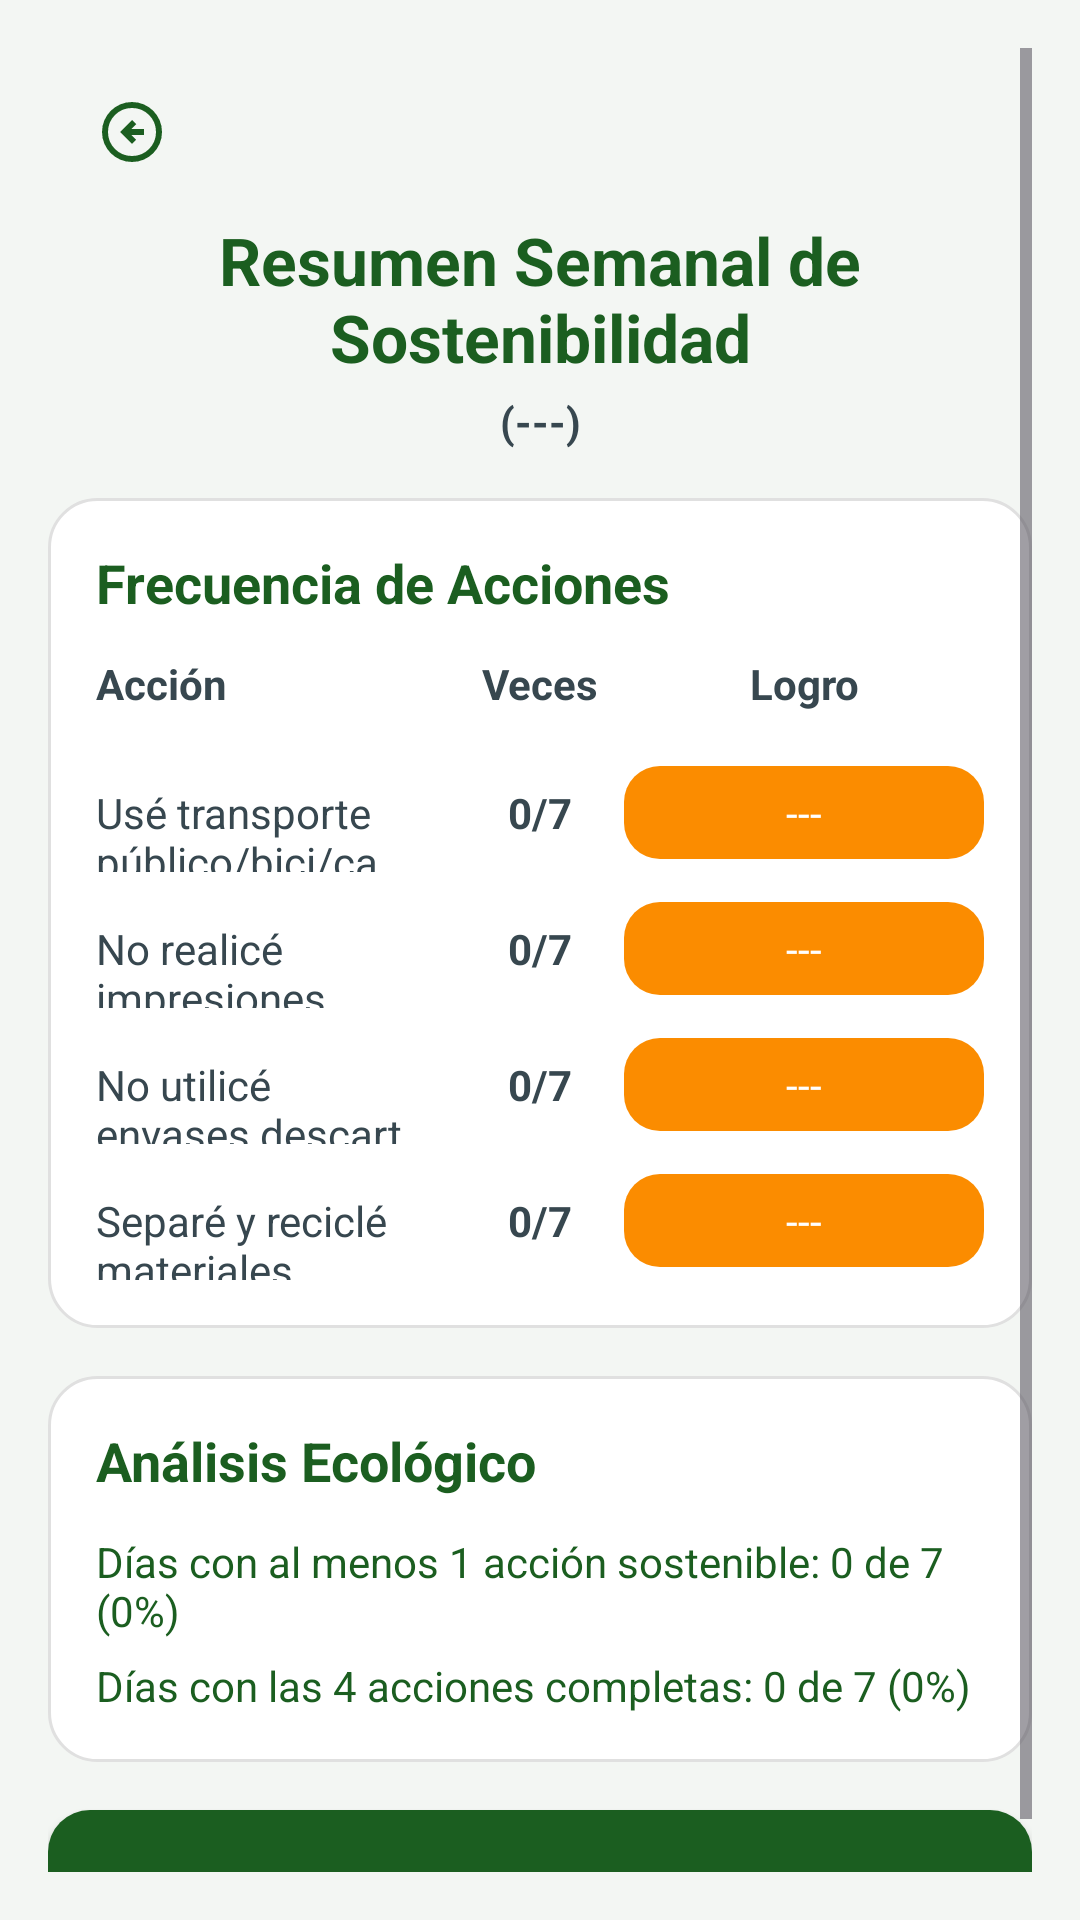

Produce the Android XML layout that renders to this screen, including the resource entries it uses.
<!-- AndroidManifest.xml: application theme Theme.Registro_Sostenibilidad -->
<!-- res/layout/activity_resumen_semanal.xml -->
<?xml version="1.0" encoding="utf-8"?>
<ScrollView xmlns:android="http://schemas.android.com/apk/res/android"
    xmlns:app="http://schemas.android.com/apk/res-auto"
    android:layout_width="match_parent"
    android:layout_height="match_parent"
    android:background="@drawable/fondo_pantalla"
    android:padding="16dp">

    <LinearLayout
        android:layout_width="match_parent"
        android:layout_height="wrap_content"
        android:orientation="vertical">

        


        <ImageButton
            android:id="@+id/btnBack"
            android:layout_width="wrap_content"
            android:layout_height="wrap_content"
            android:layout_margin="16dp"
            android:background="?attr/selectableItemBackgroundBorderless"
            android:contentDescription="Volver"
            android:src="@drawable/ic_back"
            android:tint="#1B5E20" />

        <TextView
            android:id="@+id/txtTitulo"
            android:layout_width="match_parent"
            android:layout_height="wrap_content"
            android:text="Resumen Semanal de Sostenibilidad"
            android:textColor="@color/verde_principal"
            android:textSize="22sp"
            android:textStyle="bold"
            android:gravity="center"/>

        <TextView
            android:id="@+id/txtRango"
            android:layout_width="match_parent"
            android:layout_height="wrap_content"
            android:paddingTop="4dp"
            android:text="(---)"
            android:textColor="@color/gris_texto"
            android:textStyle="bold"
            android:gravity="center"/>

        
        <LinearLayout
            android:layout_width="match_parent"
            android:layout_height="wrap_content"
            android:layout_marginTop="16dp"
            android:background="@drawable/card_blanca"
            android:orientation="vertical"
            android:padding="16dp">

            <TextView
                android:layout_width="wrap_content"
                android:layout_height="wrap_content"
                android:text="Frecuencia de Acciones"
                android:textColor="@color/verde_principal"
                android:textSize="18sp"
                android:textStyle="bold"/>

            
            <LinearLayout
                android:layout_width="match_parent"
                android:layout_height="wrap_content"
                android:orientation="horizontal"
                android:paddingTop="12dp"
                android:paddingBottom="8dp">

                <TextView
                    android:layout_width="0dp"
                    android:layout_height="wrap_content"
                    android:layout_weight="1"
                    android:text="Acción"
                    android:textStyle="bold"
                    android:textColor="@color/gris_texto" />

                <TextView
                    android:layout_width="56dp"
                    android:layout_height="wrap_content"
                    android:text="Veces"
                    android:textStyle="bold"
                    android:textColor="@color/gris_texto"
                    android:gravity="center" />

                <TextView
                    android:layout_width="120dp"
                    android:layout_height="wrap_content"
                    android:text="Logro"
                    android:textStyle="bold"
                    android:textColor="@color/gris_texto"
                    android:gravity="center" />
            </LinearLayout>

            
            <LinearLayout
                android:layout_width="match_parent"
                android:layout_height="wrap_content"
                android:orientation="horizontal"
                android:paddingTop="10dp">

                <TextView
                    android:id="@+id/txtAccion1"
                    android:layout_width="0dp"
                    android:layout_height="wrap_content"
                    android:layout_weight="1"
                    android:text="Usé transporte público/bici/caminé"
                    android:textColor="@color/gris_texto"
                    android:maxLines="2"
                    android:ellipsize="end"
                    android:paddingEnd="8dp" />

                <TextView
                    android:id="@+id/txtVeces1"
                    android:layout_width="56dp"
                    android:layout_height="wrap_content"
                    android:text="0/7"
                    android:textStyle="bold"
                    android:textColor="@color/gris_texto"
                    android:gravity="center" />

                <TextView
                    android:id="@+id/txtLogro1"
                    android:layout_width="120dp"
                    android:layout_height="wrap_content"
                    android:text="---"
                    android:textColor="@color/blanco"
                    android:background="@drawable/chip_naranja"
                    android:gravity="center"
                    android:maxLines="1"
                    android:ellipsize="end" />
            </LinearLayout>

            
            <LinearLayout
                android:layout_width="match_parent"
                android:layout_height="wrap_content"
                android:orientation="horizontal"
                android:paddingTop="10dp">

                <TextView
                    android:id="@+id/txtAccion2"
                    android:layout_width="0dp"
                    android:layout_height="wrap_content"
                    android:layout_weight="1"
                    android:text="No realicé impresiones"
                    android:textColor="@color/gris_texto"
                    android:maxLines="2"
                    android:ellipsize="end"
                    android:paddingEnd="8dp" />

                <TextView
                    android:id="@+id/txtVeces2"
                    android:layout_width="56dp"
                    android:layout_height="wrap_content"
                    android:text="0/7"
                    android:textStyle="bold"
                    android:textColor="@color/gris_texto"
                    android:gravity="center" />

                <TextView
                    android:id="@+id/txtLogro2"
                    android:layout_width="120dp"
                    android:layout_height="wrap_content"
                    android:text="---"
                    android:textColor="@color/blanco"
                    android:background="@drawable/chip_naranja"
                    android:gravity="center"
                    android:maxLines="1"
                    android:ellipsize="end" />
            </LinearLayout>

            
            <LinearLayout
                android:layout_width="match_parent"
                android:layout_height="wrap_content"
                android:orientation="horizontal"
                android:paddingTop="10dp">

                <TextView
                    android:id="@+id/txtAccion3"
                    android:layout_width="0dp"
                    android:layout_height="wrap_content"
                    android:layout_weight="1"
                    android:text="No utilicé envases descartables"
                    android:textColor="@color/gris_texto"
                    android:maxLines="2"
                    android:ellipsize="end"
                    android:paddingEnd="8dp" />

                <TextView
                    android:id="@+id/txtVeces3"
                    android:layout_width="56dp"
                    android:layout_height="wrap_content"
                    android:text="0/7"
                    android:textStyle="bold"
                    android:textColor="@color/gris_texto"
                    android:gravity="center" />

                <TextView
                    android:id="@+id/txtLogro3"
                    android:layout_width="120dp"
                    android:layout_height="wrap_content"
                    android:text="---"
                    android:textColor="@color/blanco"
                    android:background="@drawable/chip_naranja"
                    android:gravity="center"
                    android:maxLines="1"
                    android:ellipsize="end" />
            </LinearLayout>

            
            <LinearLayout
                android:layout_width="match_parent"
                android:layout_height="wrap_content"
                android:orientation="horizontal"
                android:paddingTop="10dp">

                <TextView
                    android:id="@+id/txtAccion4"
                    android:layout_width="0dp"
                    android:layout_height="wrap_content"
                    android:layout_weight="1"
                    android:text="Separé y reciclé materiales"
                    android:textColor="@color/gris_texto"
                    android:maxLines="2"
                    android:ellipsize="end"
                    android:paddingEnd="8dp" />

                <TextView
                    android:id="@+id/txtVeces4"
                    android:layout_width="56dp"
                    android:layout_height="wrap_content"
                    android:text="0/7"
                    android:textStyle="bold"
                    android:textColor="@color/gris_texto"
                    android:gravity="center" />

                <TextView
                    android:id="@+id/txtLogro4"
                    android:layout_width="120dp"
                    android:layout_height="wrap_content"
                    android:text="---"
                    android:textColor="@color/blanco"
                    android:background="@drawable/chip_naranja"
                    android:gravity="center"
                    android:maxLines="1"
                    android:ellipsize="end" />
            </LinearLayout>

        </LinearLayout>

        
        <LinearLayout
            android:layout_width="match_parent"
            android:layout_height="wrap_content"
            android:layout_marginTop="16dp"
            android:background="@drawable/card_blanca"
            android:orientation="vertical"
            android:padding="16dp">

            <TextView
                android:layout_width="wrap_content"
                android:layout_height="wrap_content"
                android:text="Análisis Ecológico"
                android:textColor="@color/verde_principal"
                android:textSize="18sp"
                android:textStyle="bold"/>

            <TextView
                android:id="@+id/txtDiasAlMenosUna"
                android:layout_width="wrap_content"
                android:layout_height="wrap_content"
                android:text="Días con al menos 1 acción sostenible: 0 de 7 (0%)"
                android:paddingTop="12dp"
                android:textColor="@color/verde_principal"/>

            <TextView
                android:id="@+id/txtDiasCuatroAcciones"
                android:layout_width="wrap_content"
                android:layout_height="wrap_content"
                android:text="Días con las 4 acciones completas: 0 de 7 (0%)"
                android:paddingTop="6dp"
                android:textColor="@color/verde_principal"/>

        </LinearLayout>

        <Button
            android:id="@+id/btnRegistrar"
            android:layout_width="match_parent"
            android:layout_height="56dp"
            android:text="Registrar Acciones del Día"
            android:textAllCaps="false"
            android:textColor="@color/blanco"
            android:textSize="18sp"
            android:textStyle="bold"
            android:background="@drawable/boton_verde"
            app:backgroundTint="@null"
            android:layout_marginTop="16dp"/>
    </LinearLayout>
</ScrollView>
<!-- resources referenced by this layout -->
<resources>
  <color name="blanco">#FFFFFFFF</color>
  <color name="gris_texto">#37474F</color>
  <color name="verde_principal">#1B5E20</color>
  <!-- drawable boton_verde (drawable) -->
  <selector xmlns:android="http://schemas.android.com/apk/res/android">
      <item android:state_pressed="true">
          <shape>
              <solid android:color="#256B2A"/>
              <corners android:radius="14dp"/>
          </shape>
      </item>
      <item>
          <shape>
              <solid android:color="@color/verde_principal"/>
              <corners android:radius="14dp"/>
          </shape>
      </item>
  </selector>
  <!-- drawable card_blanca (drawable) -->
  <shape xmlns:android="http://schemas.android.com/apk/res/android">
      <solid android:color="@color/blanco"/>
      <corners android:radius="16dp"/>
      <stroke android:width="1dp" android:color="@color/gris_suave"/>
  </shape>
  <!-- drawable chip_naranja (drawable) -->
  <shape xmlns:android="http://schemas.android.com/apk/res/android">
      <solid android:color="@color/naranja_chip"/>
      <corners android:radius="12dp"/>
      <padding android:left="10dp" android:top="6dp" android:right="10dp" android:bottom="6dp"/>
  </shape>
  <!-- drawable fondo_pantalla (drawable) -->
  <shape xmlns:android="http://schemas.android.com/apk/res/android">
      <solid android:color="@color/gris_fondo"/>
  </shape>
  <!-- drawable ic_back (drawable) -->
  <vector xmlns:android="http://schemas.android.com/apk/res/android" android:autoMirrored="true" android:height="24dp" android:tint="#11380B" android:viewportHeight="960" android:viewportWidth="960" android:width="24dp">
        
      <path android:fillColor="@android:color/white" android:pathData="M480,640L536,584L472,520L640,520L640,440L472,440L536,376L480,320L320,480L480,640ZM480,880Q397,880 324,848.5Q251,817 197,763Q143,709 111.5,636Q80,563 80,480Q80,397 111.5,324Q143,251 197,197Q251,143 324,111.5Q397,80 480,80Q563,80 636,111.5Q709,143 763,197Q817,251 848.5,324Q880,397 880,480Q880,563 848.5,636Q817,709 763,763Q709,817 636,848.5Q563,880 480,880ZM480,800Q614,800 707,707Q800,614 800,480Q800,346 707,253Q614,160 480,160Q346,160 253,253Q160,346 160,480Q160,614 253,707Q346,800 480,800ZM480,480Q480,480 480,480Q480,480 480,480Q480,480 480,480Q480,480 480,480Q480,480 480,480Q480,480 480,480Q480,480 480,480Q480,480 480,480Z"/>
      
  </vector>
  <style name="Theme.Registro_Sostenibilidad" parent="Base.Theme.Registro_Sostenibilidad" />
  <color name="gris_suave">#E0E0E0</color>
  <color name="naranja_chip">#FB8C00</color>
  <color name="gris_fondo">#F3F6F3</color>
  <style name="Base.Theme.Registro_Sostenibilidad" parent="Theme.Material3.DayNight.NoActionBar">
          
          
      </style>
</resources>
